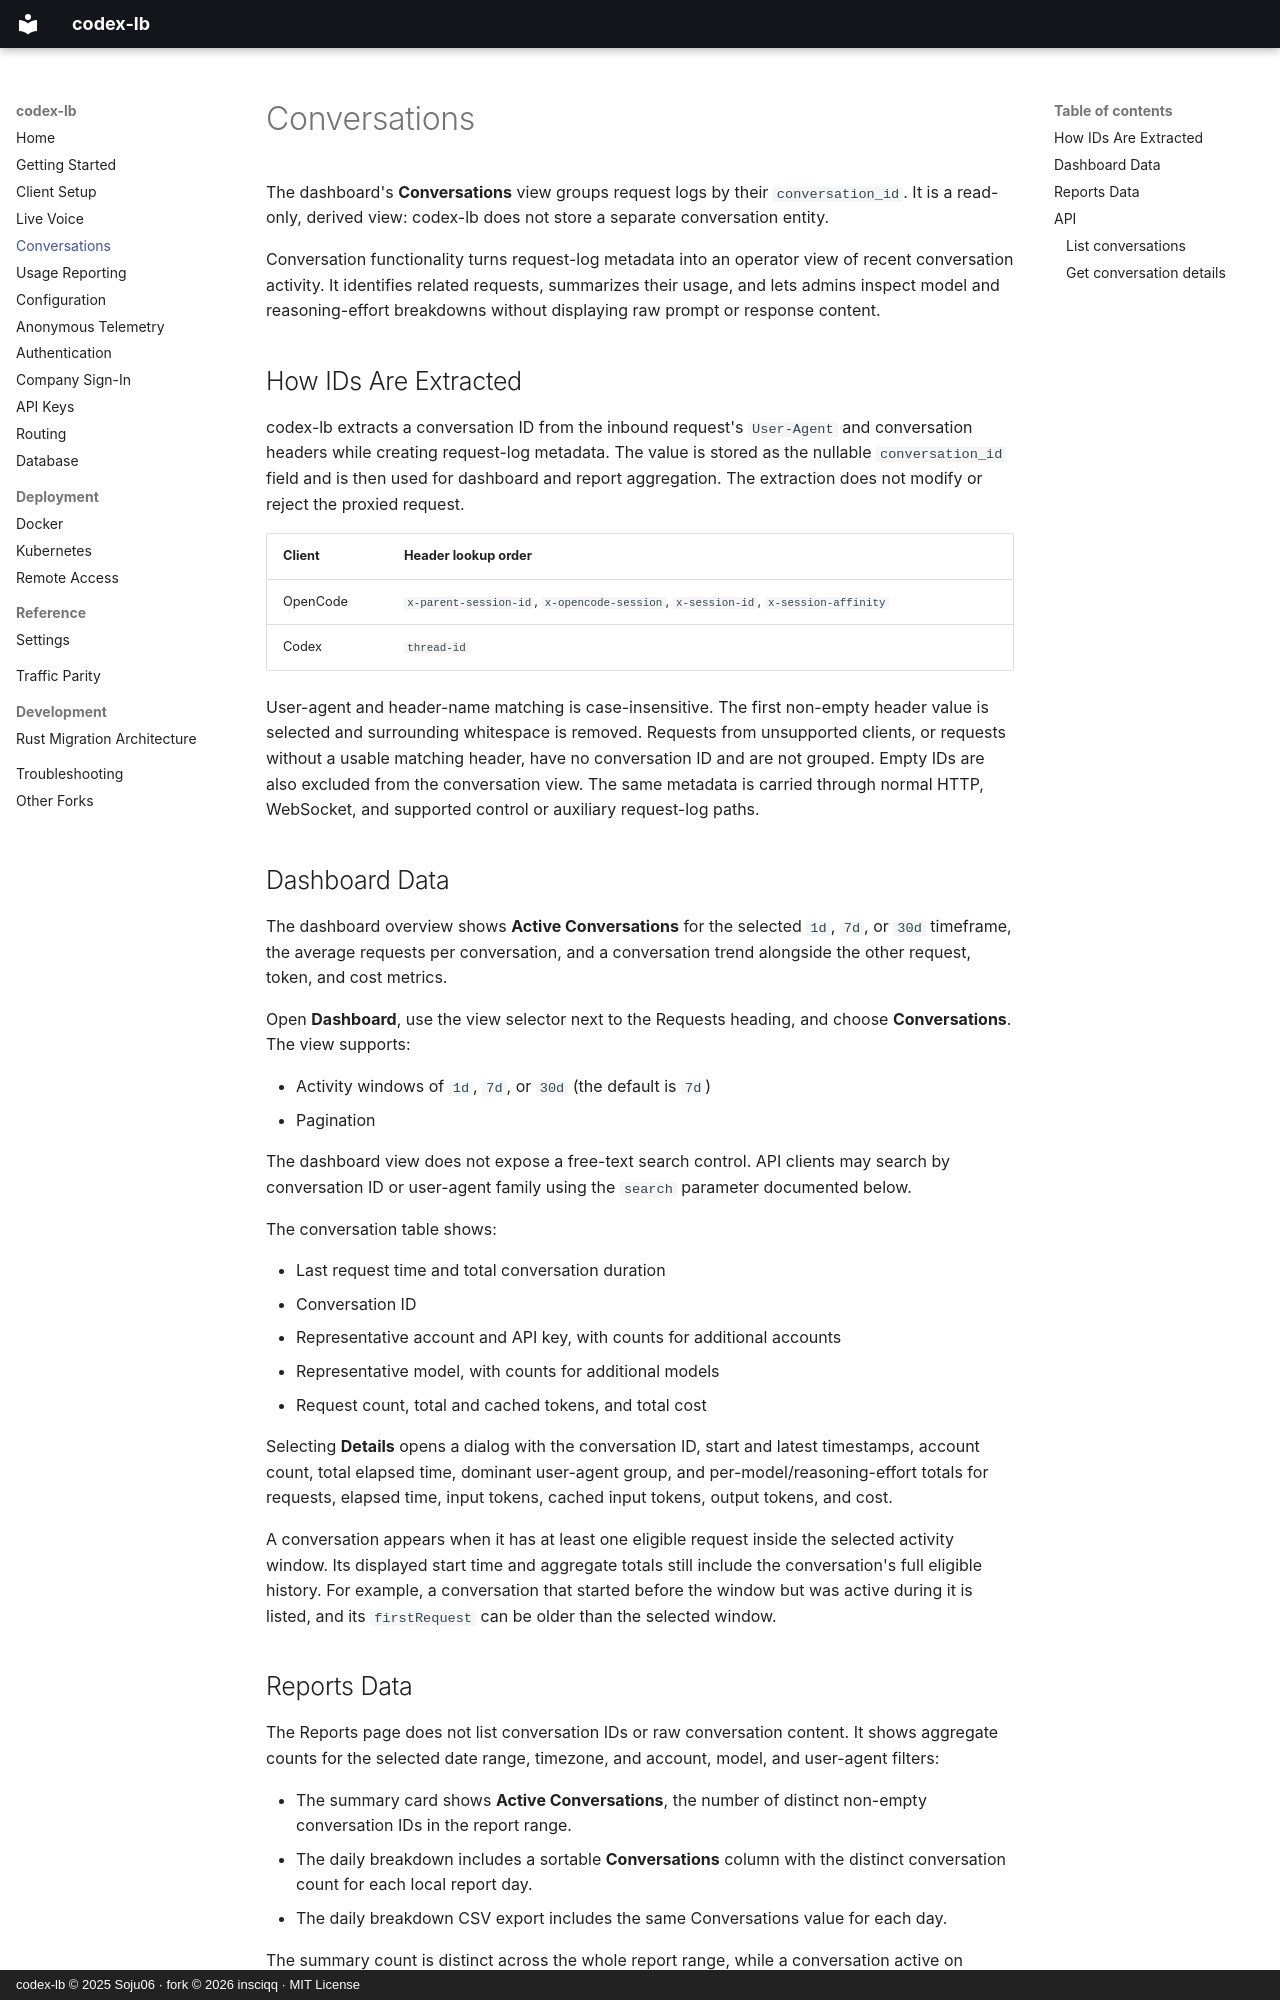

repository: insciqq/codex-lb · page: conversations/index.html · generator: mkdocs · copyright: codex-lb © 2025 Soju06 · fork © 2026 insciqq · MIT License

# Conversations

The dashboard's **Conversations** view groups request logs by their
`conversation_id`. It is a read-only, derived view: codex-lb does not store a
separate conversation entity.

Conversation functionality turns request-log metadata into an operator view of
recent conversation activity. It identifies related requests, summarizes their
usage, and lets admins inspect model and reasoning-effort breakdowns without
displaying raw prompt or response content.

## How IDs Are Extracted

codex-lb extracts a conversation ID from the inbound request's `User-Agent` and
conversation headers while creating request-log metadata. The value is stored
as the nullable `conversation_id` field and is then used for dashboard and
report aggregation. The extraction does not modify or reject the proxied
request.

| Client | Header lookup order |
| --- | --- |
| OpenCode | `x-parent-session-id`, `x-opencode-session`, `x-session-id`, `x-session-affinity` |
| Codex | `thread-id` |

User-agent and header-name matching is case-insensitive. The first non-empty
header value is selected and surrounding whitespace is removed. Requests from
unsupported clients, or requests without a usable matching header, have no
conversation ID and are not grouped. Empty IDs are also excluded from the
conversation view. The same metadata is carried through normal HTTP,
WebSocket, and supported control or auxiliary request-log paths.

## Dashboard Data

The dashboard overview shows **Active Conversations** for the selected `1d`,
`7d`, or `30d` timeframe, the average requests per conversation, and a
conversation trend alongside the other request, token, and cost metrics.

Open **Dashboard**, use the view selector next to the Requests heading, and
choose **Conversations**. The view supports:

- Activity windows of `1d`, `7d`, or `30d` (the default is `7d`)
- Pagination

The dashboard view does not expose a free-text search control. API clients may
search by conversation ID or user-agent family using the `search` parameter
documented below.

The conversation table shows:

- Last request time and total conversation duration
- Conversation ID
- Representative account and API key, with counts for additional accounts
- Representative model, with counts for additional models
- Request count, total and cached tokens, and total cost

Selecting **Details** opens a dialog with the conversation ID, start and latest
timestamps, account count, total elapsed time, dominant user-agent group, and
per-model/reasoning-effort totals for requests, elapsed time, input tokens,
cached input tokens, output tokens, and cost.

A conversation appears when it has at least one eligible request inside the
selected activity window. Its displayed start time and aggregate totals still
include the conversation's full eligible history. For example, a conversation
that started before the window but was active during it is listed, and its
`firstRequest` can be older than the selected window.
